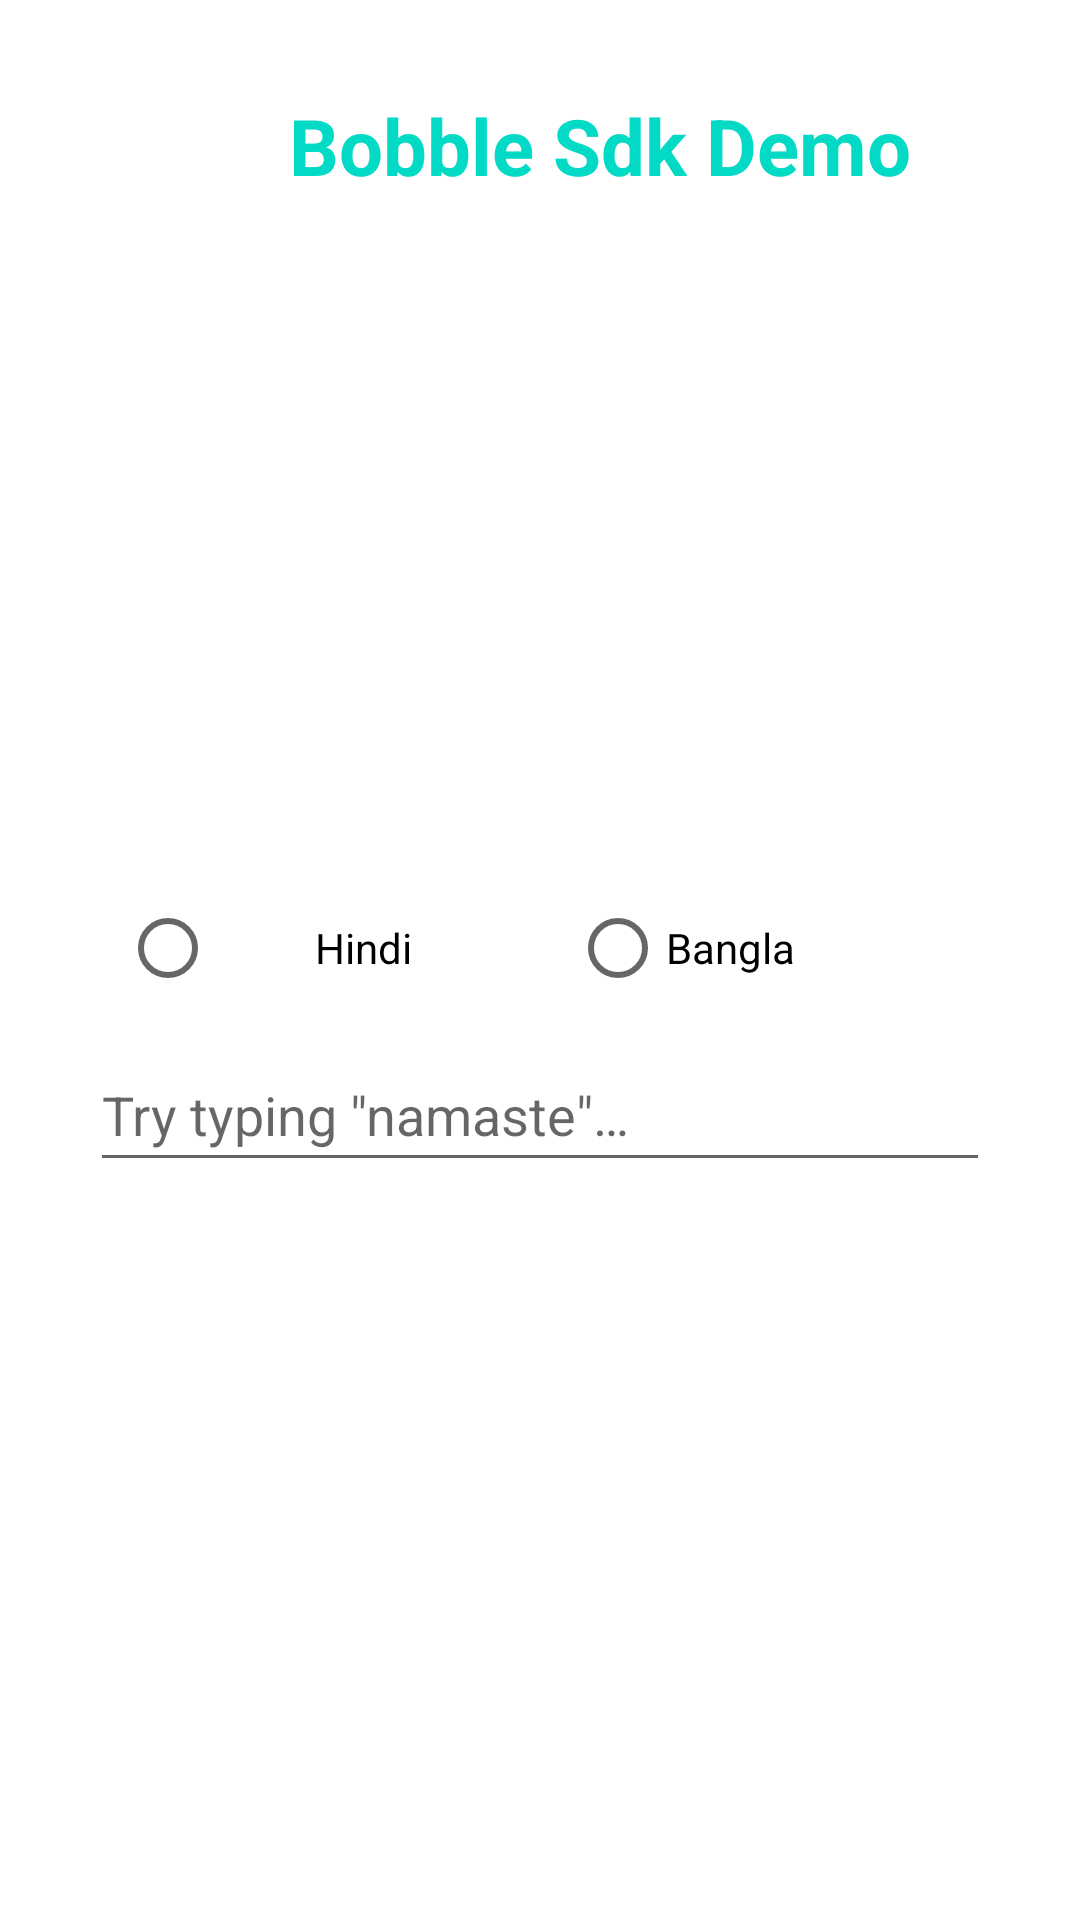

Here is an Android app screen rendered from its layout file. Give the layout XML and the strings, colors and styles it references.
<!-- AndroidManifest.xml: application theme Theme.BobbleSdkDemo -->
<!-- res/layout/activity_transliteration_demo.xml -->
<?xml version="1.0" encoding="utf-8"?>
<androidx.constraintlayout.widget.ConstraintLayout xmlns:android="http://schemas.android.com/apk/res/android"
    xmlns:app="http://schemas.android.com/apk/res-auto"
    xmlns:tools="http://schemas.android.com/tools"
    android:layout_width="match_parent"
    android:layout_height="match_parent"
    tools:context=".activity.TransliterationDemoActivity">

    <include
        android:id="@+id/include"
        layout="@layout/include_header" />

    <RadioGroup
        android:id="@+id/language_selector"
        android:layout_width="0dp"
        android:layout_height="40dp"
        android:orientation="horizontal"
        app:layout_constraintBottom_toTopOf="@+id/editText"
        app:layout_constraintEnd_toEndOf="@id/editText"
        app:layout_constraintHorizontal_bias="0.5"
        app:layout_constraintStart_toStartOf="@id/editText"
        app:layout_constraintTop_toBottomOf="@+id/include"
        app:layout_constraintVertical_chainStyle="packed">

        <RadioButton
            android:id="@+id/hindi"
            android:layout_width="match_parent"
            android:layout_height="wrap_content"
            android:layout_marginHorizontal="10dp"
            android:layout_weight="1"
            android:checked="false"
            android:gravity="center"
            android:text="@string/hindi" />

        <RadioButton
            android:id="@+id/bangla"
            android:layout_width="match_parent"
            android:layout_height="wrap_content"
            android:layout_marginHorizontal="10dp"
            android:layout_weight="1"
            android:checked="false"
            android:text="@string/bangla" />

    </RadioGroup>

    <androidx.appcompat.widget.AppCompatEditText
        android:id="@+id/editText"
        android:layout_width="match_parent"
        android:layout_height="wrap_content"
        android:layout_marginHorizontal="30dp"
        android:layout_marginTop="10dp"
        android:hint="@string/enter_text"
        android:minHeight="48dp"
        app:layout_constraintBottom_toTopOf="@+id/transliterated_text"
        app:layout_constraintHorizontal_bias="0.5"
        app:layout_constraintLeft_toLeftOf="parent"
        app:layout_constraintRight_toRightOf="parent"
        app:layout_constraintTop_toBottomOf="@+id/language_selector"
        app:layout_constraintVertical_bias="0.098" />

    <androidx.appcompat.widget.AppCompatTextView
        android:id="@+id/transliterated_text"
        android:layout_width="0dp"
        android:layout_height="wrap_content"
        android:layout_marginTop="10dp"
        android:gravity="center"
        android:textSize="24sp"
        app:layout_constraintBottom_toBottomOf="parent"
        app:layout_constraintEnd_toEndOf="@+id/editText"
        app:layout_constraintHorizontal_bias="0.5"
        app:layout_constraintStart_toStartOf="@+id/editText"
        app:layout_constraintTop_toBottomOf="@+id/editText"
        tools:text="Transliterated text here" />

</androidx.constraintlayout.widget.ConstraintLayout>
<!-- res/layout/include_header.xml (included above) -->
<?xml version="1.0" encoding="utf-8"?>
<androidx.constraintlayout.widget.ConstraintLayout xmlns:android="http://schemas.android.com/apk/res/android"
    xmlns:app="http://schemas.android.com/apk/res-auto"
    xmlns:tools="http://schemas.android.com/tools"
    android:layout_width="match_parent"
    android:id="@+id/title"
    android:layout_height="wrap_content"
    android:paddingVertical="16dp">

    <androidx.appcompat.widget.AppCompatImageView
        android:id="@+id/logo"
        android:layout_width="40dp"
        android:layout_height="60dp"
        app:layout_constraintEnd_toEndOf="parent"
        app:layout_constraintEnd_toStartOf="@+id/title_text"
        app:layout_constraintHorizontal_bias="0.5"
        app:layout_constraintHorizontal_chainStyle="packed"
        app:layout_constraintStart_toStartOf="parent"
        app:layout_constraintTop_toTopOf="parent"
        app:srcCompat="@drawable/bobble" />

    <androidx.appcompat.widget.AppCompatTextView
        android:id="@+id/title_text"
        android:layout_width="wrap_content"
        android:layout_height="wrap_content"
        android:layout_marginHorizontal="10dp"
        android:text="@string/bobble_sdk_demo"
        android:textColor="@color/primaryColor"
        android:textSize="26sp"
        android:textStyle="bold"
        app:layout_constraintBottom_toBottomOf="@+id/logo"
        app:layout_constraintEnd_toEndOf="parent"
        app:layout_constraintHorizontal_bias="0.5"
        app:layout_constraintStart_toEndOf="@+id/logo"
        app:layout_constraintTop_toTopOf="@+id/logo"
        app:layout_constraintVertical_bias="0.6"
        tools:targetApi="o" />
</androidx.constraintlayout.widget.ConstraintLayout>
<!-- resources referenced by this layout -->
<resources>
  <color name="primaryColor">#03DAC5</color>
  <string name="bangla">Bangla</string>
  <string name="bobble_sdk_demo">Bobble Sdk Demo</string>
  <string name="enter_text">Try typing \"namaste\"…</string>
  <string name="hindi">Hindi</string>
  <style name="Theme.BobbleSdkDemo" parent="Theme.MaterialComponents.Light.NoActionBar">
          
          <item name="colorPrimary">#03DAC5</item>
          <item name="colorPrimaryVariant">#03DAC5</item>
          <item name="colorOnPrimary">@color/white</item>
          
          <item name="colorSecondary">#03DAC5</item>
          <item name="colorSecondaryVariant">#03DAC5</item>
          <item name="colorOnSecondary">@color/white</item>
          
          <item name="android:statusBarColor" tools:targetApi="l">?attr/colorPrimaryVariant</item>
          
      </style>
  <color name="white">#FFFFFFFF</color>
</resources>
